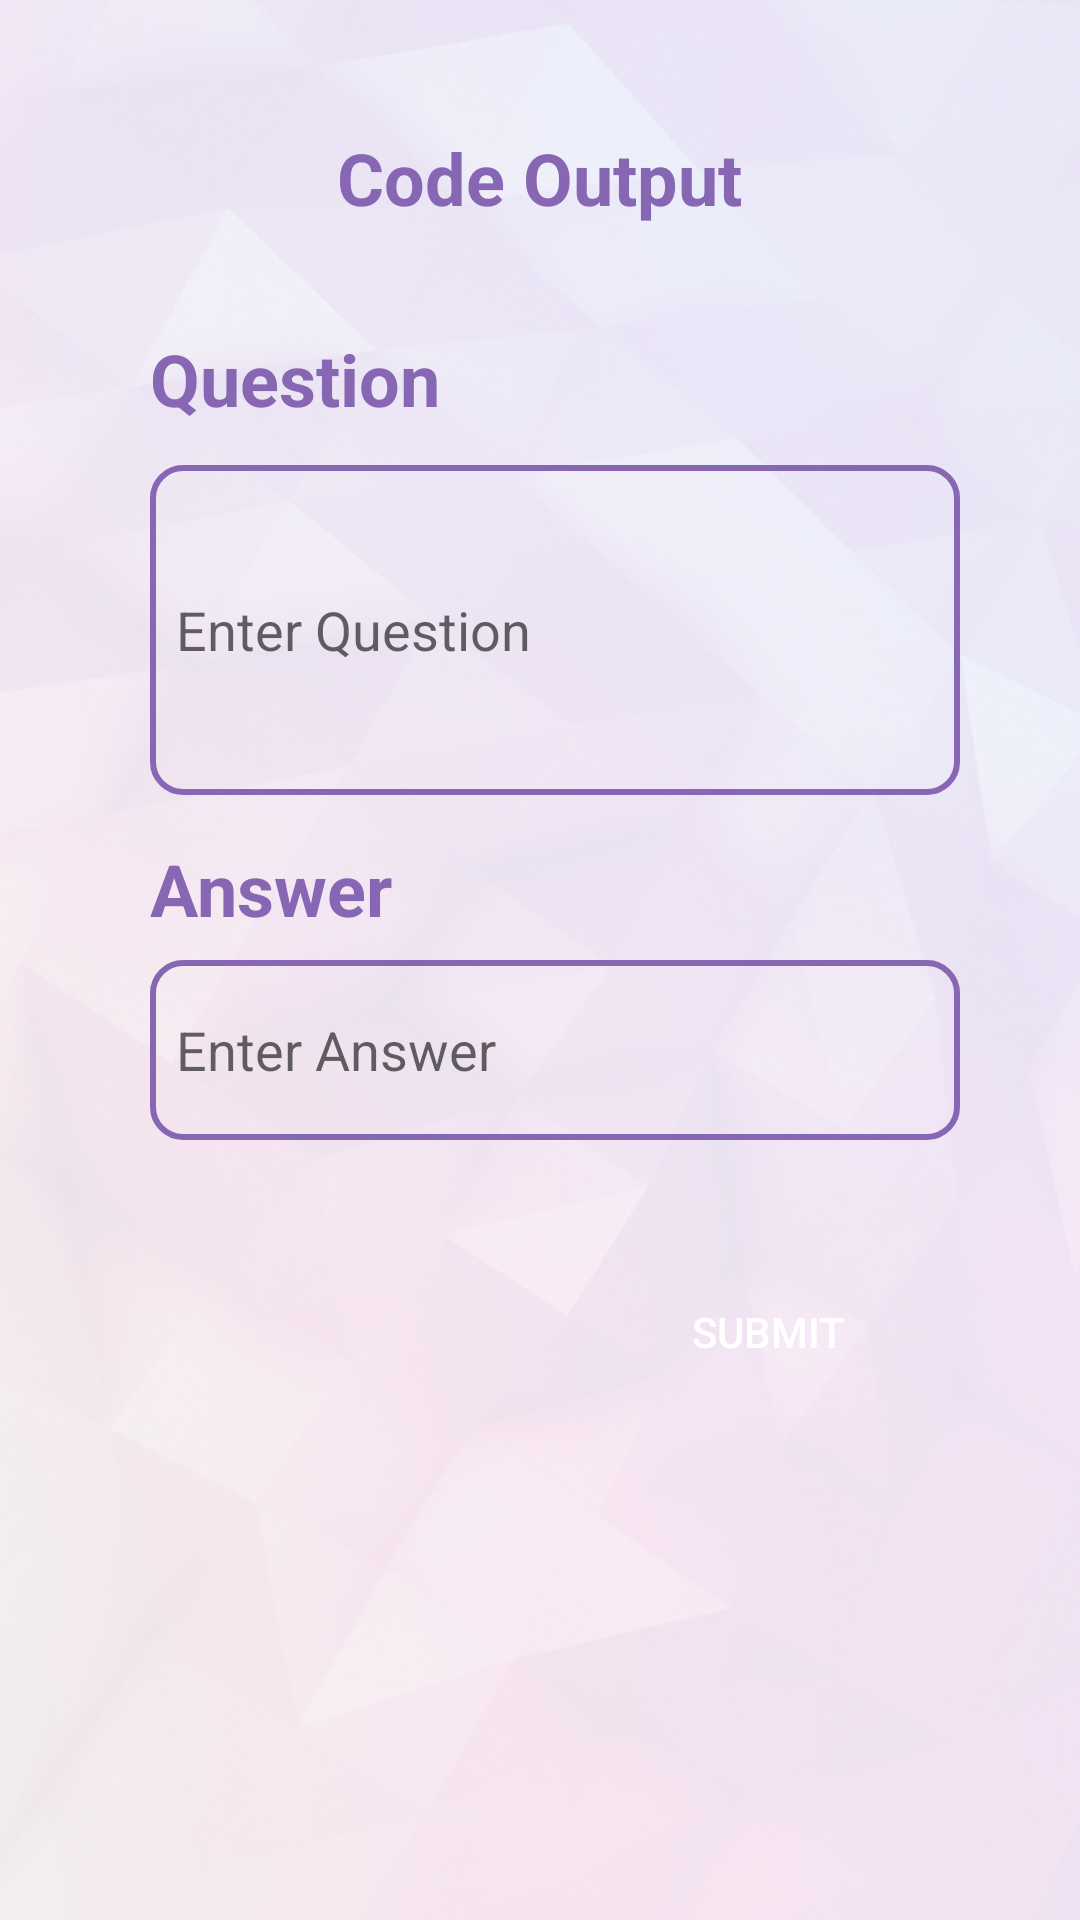

This screen was rendered from an Android layout file. Write that file and the resources it references.
<!-- AndroidManifest.xml: application theme AppTheme -->
<!-- res/layout/activity_code_output.xml -->
<?xml version="1.0" encoding="utf-8"?>
<RelativeLayout xmlns:android="http://schemas.android.com/apk/res/android"
    xmlns:app="http://schemas.android.com/apk/res-auto"
    xmlns:tools="http://schemas.android.com/tools"
    android:layout_width="match_parent"
    android:layout_height="match_parent"
    tools:context="com.example.jana.motivlearn.CodeOutput"
    android:background="@drawable/pink4">


    <TextView
        android:layout_width="wrap_content"
        android:layout_height="wrap_content"
        android:layout_alignParentTop="true"
        android:layout_centerHorizontal="true"
        android:layout_marginTop="43dp"
        android:text="Code Output"
        android:textColor="#8767b3"
        android:textSize="24sp"
        android:textStyle="bold"
        app:layout_constraintBottom_toBottomOf="parent"
        app:layout_constraintLeft_toLeftOf="parent"
        app:layout_constraintRight_toRightOf="parent"
        app:layout_constraintTop_toTopOf="parent"
        android:id="@+id/textView" />



    <TextView
        android:id="@+id/textView2"
        android:layout_width="wrap_content"
        android:layout_height="wrap_content"
        android:layout_marginLeft="50dp"
        android:layout_marginTop="110dp"
        android:text="Question"
        android:textColor="#8767b3"
        android:textSize="24sp"
        android:textStyle="bold" />

    <EditText
        android:id="@+id/editText"
        android:layout_width="270dp"
        android:layout_height="110dp"
        android:layout_marginLeft="50dp"

        android:layout_marginTop="155dp"
        android:background="@drawable/text_view_style"
        android:ems="10"
        android:hint="  Enter Question"
        android:inputType="textPersonName"
        android:scrollbars = "horizontal"/>

    <TextView
        android:id="@+id/textView3"
        android:layout_width="wrap_content"
        android:layout_height="wrap_content"
        android:layout_marginLeft="50dp"
        android:layout_marginTop="280dp"
        android:text="Answer"
        android:textColor="#8767b3"
        android:textSize="24sp"
        android:textStyle="bold" />

    <EditText
        android:id="@+id/editText2"
        android:layout_width="270dp"
        android:layout_height="60dp"
        android:layout_marginLeft="50dp"
        android:layout_marginTop="320dp"
        android:background="@drawable/text_view_style"
        android:ems="10"
        android:hint="  Enter Answer"
        android:inputType="textPersonName"
        android:scrollbars = "horizontal"/>


    <Button
        android:id="@+id/button"
        android:layout_width="wrap_content"
        android:layout_height="wrap_content"
        android:layout_alignEnd="@+id/editText2"
        android:layout_alignRight="@+id/editText2"
        android:layout_below="@+id/editText2"
        android:layout_marginEnd="20dp"
        android:layout_marginRight="20dp"
        android:layout_marginTop="40dp"
        android:background="@drawable/ovalbutton"
        android:text="@string/Submit"
        android:textColor="@color/cardview_light_background" />


    <LinearLayout
        android:id="@+id/errorlay"
        android:layout_width="wrap_content"
        android:layout_height="wrap_content"
        android:layout_above="@+id/editText7"
        android:layout_alignEnd="@+id/editText7"
        android:layout_alignStart="@+id/editText7"
        android:layout_marginBottom="28dp"
        android:background="@drawable/rounded_bgcorner"
        android:orientation="horizontal"
        android:visibility="invisible">

        <RelativeLayout
            android:layout_width="match_parent"
            android:layout_height="match_parent"
            android:layout_weight="1">



            <TextView
                android:id="@+id/textView8"
                android:layout_width="wrap_content"
                android:layout_height="wrap_content"
                android:layout_alignBaseline="@+id/textView7"
                android:layout_alignBottom="@+id/textView7"
                android:layout_marginStart="24dp"
                android:layout_toEndOf="@+id/jhj"
                android:layout_weight="1"
                android:padding="10dp"
                android:text="@string/login_error_empty"
                android:textAlignment="center"
                android:textColor="?attr/colorError"
                android:visibility="invisible" />

            <ImageView
                android:id="@+id/jhj"
                android:layout_width="52dp"
                android:layout_height="41dp"
                android:layout_alignParentStart="true"
                android:layout_alignParentTop="true"
                android:layout_weight="1"
                android:scaleType="fitCenter"
                app:srcCompat="@drawable/error2" />
        </RelativeLayout>

    </LinearLayout>

</RelativeLayout>
<!-- resources referenced by this layout -->
<resources>
  <!-- drawable pink4: png bitmap (drawable, 335818 bytes) -->
  <!-- drawable rounded_bgcorner (drawable) -->
  <?xml version="1.0" encoding="UTF-8"?>
  <shape xmlns:android="http://schemas.android.com/apk/res/android">
      <solid android:color="#ffd6d7"/>
      <stroke android:width="3dp" android:color="#fcbfc1" />
      <corners android:radius="10dp"/>
      <padding android:left="0dp" android:top="0dp" android:right="0dp" android:bottom="0dp" />
  </shape>
  <!-- drawable text_view_style (drawable) -->
  <?xml version="1.0" encoding="utf-8"?>
  <shape xmlns:android="http://schemas.android.com/apk/res/android">
      <corners android:radius="10dp" />
      <stroke  android:width="2dp" android:color="#8767b3"/>
      <solid android:color="@null" />
  
  </shape>
  <string name="Submit">Submit</string>
  <string name="login_error_empty">Fill all fields please</string>
  <style name="AppTheme" parent="Theme.AppCompat.Light.NoActionBar">
          
          <item name="colorPrimary">@color/colorPrimary</item>
          <item name="colorPrimaryDark">@color/colorPrimaryDark2</item>
          <item name="colorAccent">@color/colorAccent</item>
      </style>
  <color name="colorPrimary">#5a3689</color>
  <color name="colorPrimaryDark2">#f6ebfe</color>
  <color name="colorAccent">#9577bc</color>
</resources>
